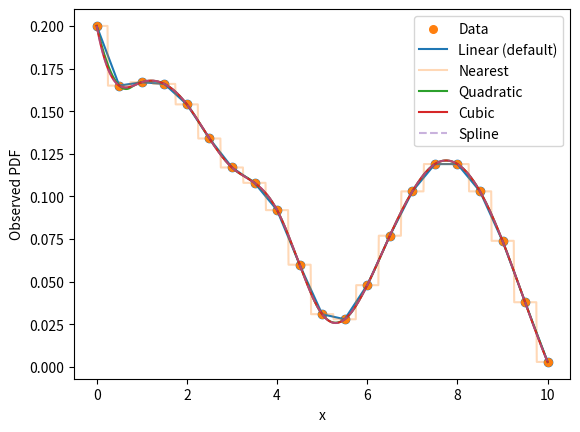

The matplotlib source for this figure: (Note: this script raises an exception after producing the figure.)
import numpy as np
import matplotlib.pyplot as plt
from scipy.interpolate import interp1d

xs = [0.0, 0.5, 1.0, 1.5, 2.0, 2.5, 3.0, 3.5, 4.0, 4.5,
          5.0, 5.5, 6.0, 6.5, 7.0, 7.5, 8.0, 8.5, 9.0, 9.5, 10.0]
ys = [0.2, 0.165, 0.167, 0.166, 0.154, 0.134, 0.117,
      0.108, 0.092, 0.06, 0.031, 0.028, 0.048, 0.077,
      0.103, 0.119, 0.119, 0.103, 0.074, 0.038, 0.003]

plt.scatter(xs, ys)
plt.xlabel("x")
plt.ylabel("Observed PDF")

# continuous distribution where we've binned the data

x = np.linspace(min(xs), max(xs), 1000)

# splines would be faster but less control
# returns a function that can be fed new xs to get ys
# linear interpolation is fast but inaccurate with sparse & volatile data
y1 = interp1d(xs, ys)(x)
# nearset is not very useful for continuous
y2 = interp1d(xs, ys, kind="nearest")(x)
# quadratic best for quickly changing gradiants
y3 = interp1d(xs, ys, kind="quadratic")(x)
# cubic may fit better but slower - but if dataa is that veriable,
# interpolation may not be the way forward - may introduce bias
y4 = interp1d(xs, ys, kind="cubic")(x)

# alternative - use splines!
from scipy.interpolate import splev, splrep
y5 = splev(x, splrep(xs, ys))

plt.scatter(xs, ys, s=30, label="Data")
plt.plot(x, y1, label="Linear (default)")
plt.plot(x, y2, label="Nearest", alpha = 0.3)
plt.plot(x, y3, label="Quadratic", ls="-")
plt.plot(x, y4, label="Cubic", ls="-")
plt.plot(x, y5, label="Spline", ls="--", alpha=0.5)
plt.legend()

# use linear as default, then quad

# to get pdf/cdf/sf we need to integrate
# scipy.integrate.trapz - low accuracy, high speed, accuracy scales as O(h)
# (h is distance between samples), trapz is effectively linear interpolation
# scipy.integrate.simps - medium accuracy, pretty high speed, accuracy scales as O(h^2)
# simpsons is effectively quadratic interpolation
# scipy.integrate.quad - high accuracy, low speed, accuracy arbitrary
# quad takes a function, not xs and ys, words to converge unitl it is satisfied
# could take the interp1d as the function

# simpsons is best of both worlds
from scipy.integrate import simps

def get_prob(xs, ys, a, b, resolution=1000):
    ''' a and b are bounds '''
    # need to normalise to ensure area under curve is 1
    x_norm = np.linspace(min(xs), max(xs), resolution)
    y_norm = interp1d(xs, ys, kind="quadratic")(x_norm)
    normalisation = simps(y_norm, x=x_norm)
    x_vals = np.linspace(a, b, resolution)
    y_vals = interp1d(xs, ys, kind="quadratic")(x_vals)
    return simps(y_vals, x=x_vals) / normalisation

def get_cdf(xs, ys, v):
    return get_prob(xs, ys, min(xs), v)

def get_sf(xs, ys, v):
    return 1 - get_cdf(xs, ys, v)

# slightly greater than 1 - not entirely accurate!
print(get_prob(xs, ys, 0, 10))

plt.cla()
v1, v2 = 6, 9.3
area = get_prob(xs, ys, v1, v2)

plt.scatter(xs, ys, s=30, label="Data")
plt.plot(x, y3, linestyle="-", label="Interpolation")
plt.fill_between(x, 0, y3, where=(x>=v1)&(x<=v2), alpha=0.2)
plt.annotate(f"p = {area:.3f}", (7, 0.05))
plt.legend()

x_new = np.linspace(min(xs), max(xs), 100)
cdf_new = [get_cdf(xs, ys, i) for i in x_new]
cheap_cdf = y3.cumsum() / sum(y3)

plt.cla()
plt.plot(x_new, cdf_new, label="Interpolated CDF")
plt.plot(x, cheap_cdf, label="Super cheap CDF for specific cases", ls="--")
plt.ylabel("CDF")
plt.xlabel("x")

